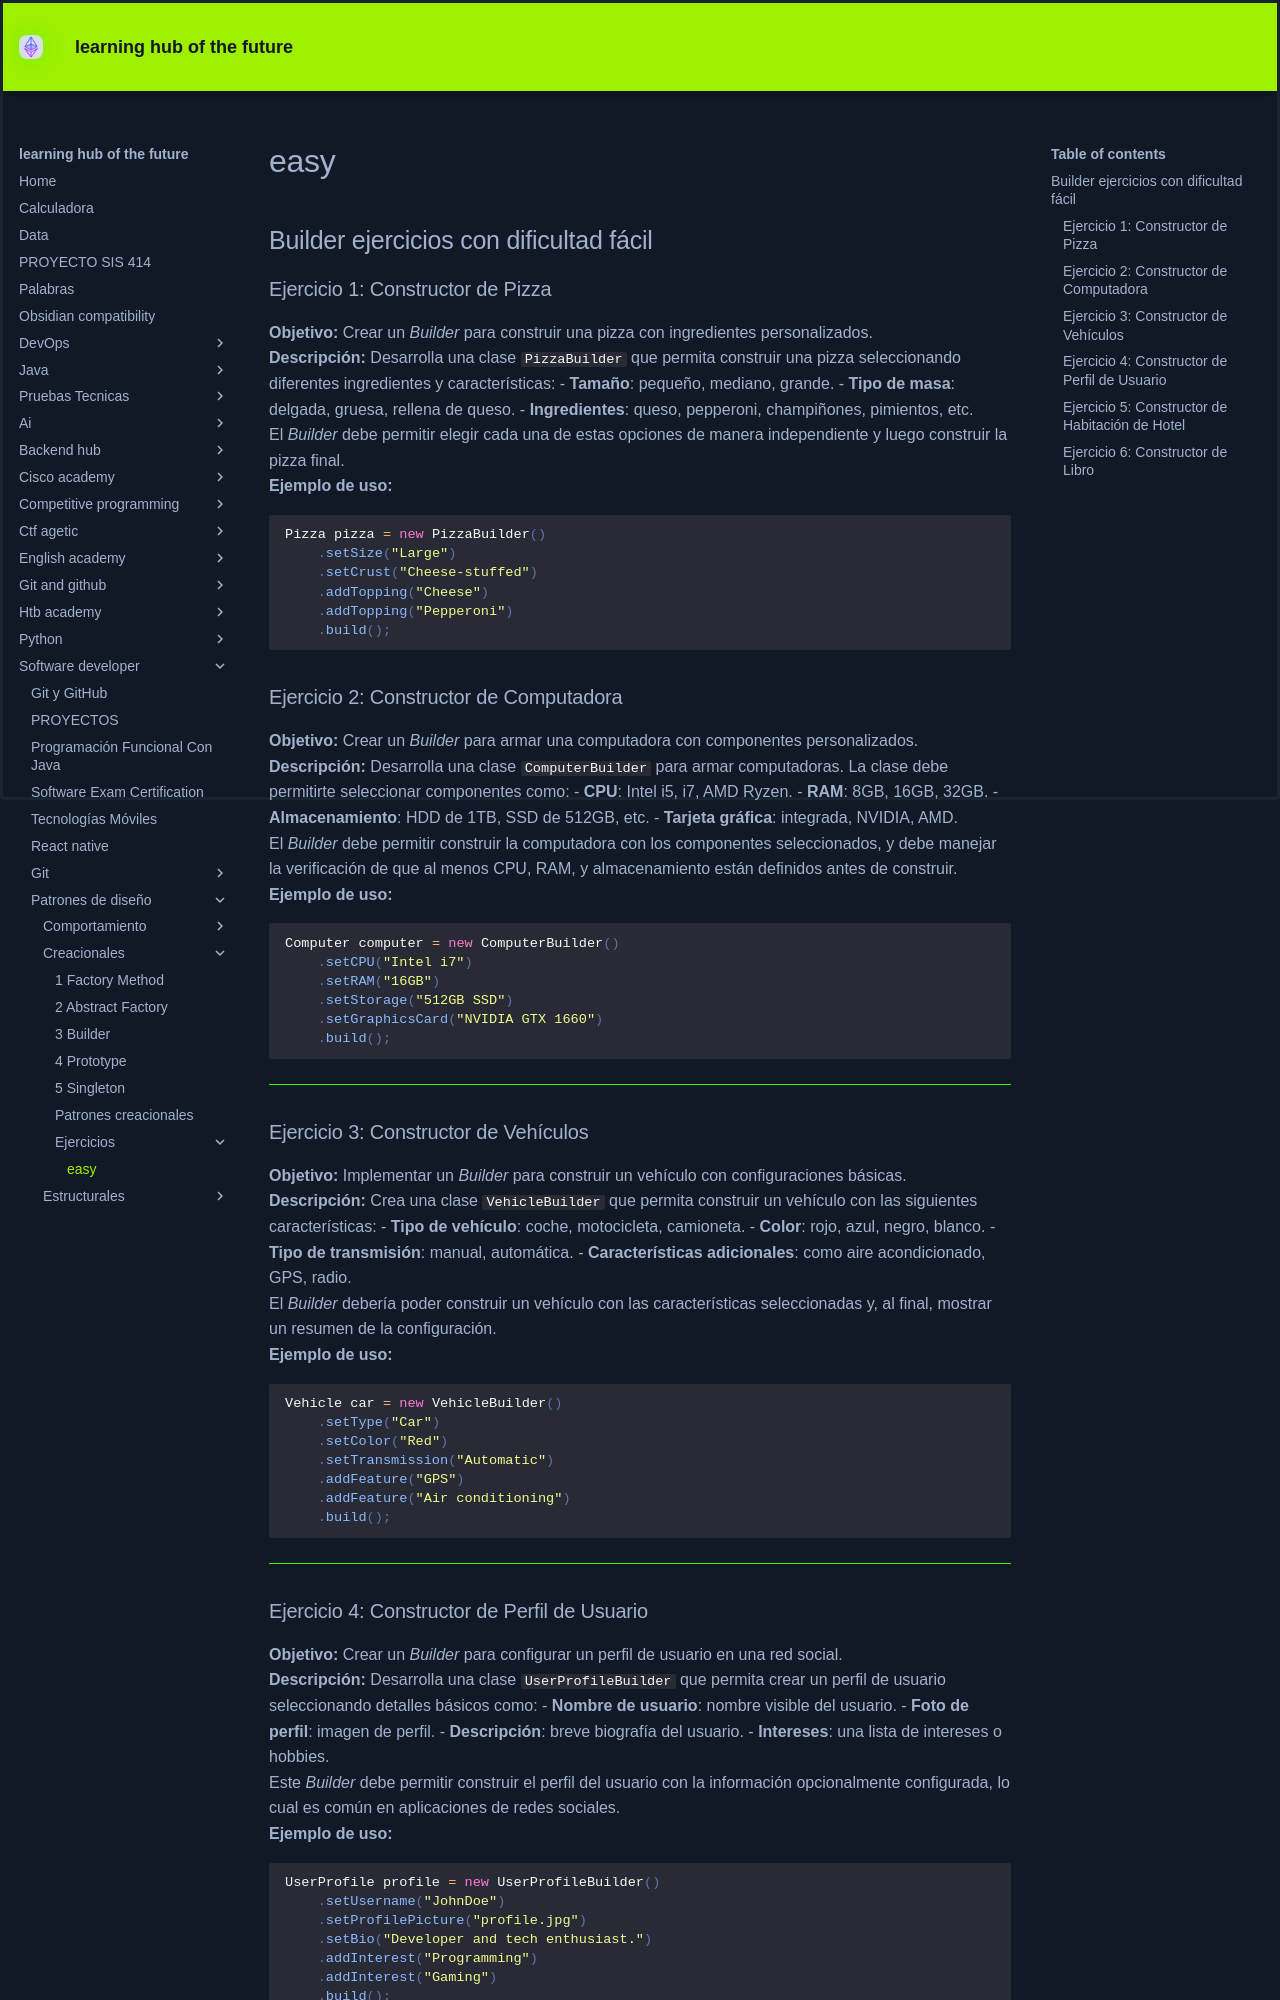

repository: KEVIN-117/learning-docs · page: software-developer/patrones de diseño/creacionales/ejercicios/Builder/index.html · generator: mkdocs

#easy
## Builder ejercicios con dificultad fácil
### Ejercicio 1: Constructor de Pizza
**Objetivo:** Crear un *Builder* para construir una pizza con ingredientes personalizados.

**Descripción:**
Desarrolla una clase `PizzaBuilder` que permita construir una pizza seleccionando diferentes ingredientes y características:
- **Tamaño**: pequeño, mediano, grande.
- **Tipo de masa**: delgada, gruesa, rellena de queso.
- **Ingredientes**: queso, pepperoni, champiñones, pimientos, etc.

El *Builder* debe permitir elegir cada una de estas opciones de manera independiente y luego construir la pizza final.

**Ejemplo de uso:**
```java
Pizza pizza = new PizzaBuilder()
    .setSize("Large")
    .setCrust("Cheese-stuffed")
    .addTopping("Cheese")
    .addTopping("Pepperoni")
    .build();
```

### Ejercicio 2: Constructor de Computadora
**Objetivo:** Crear un *Builder* para armar una computadora con componentes personalizados.

**Descripción:**
Desarrolla una clase `ComputerBuilder` para armar computadoras. La clase debe permitirte seleccionar componentes como:
- **CPU**: Intel i5, i7, AMD Ryzen.
- **RAM**: 8GB, 16GB, 32GB.
- **Almacenamiento**: HDD de 1TB, SSD de 512GB, etc.
- **Tarjeta gráfica**: integrada, NVIDIA, AMD.

El *Builder* debe permitir construir la computadora con los componentes seleccionados, y debe manejar la verificación de que al menos CPU, RAM, y almacenamiento están definidos antes de construir.

**Ejemplo de uso:**
```java
Computer computer = new ComputerBuilder()
    .setCPU("Intel i7")
    .setRAM("16GB")
    .setStorage("512GB SSD")
    .setGraphicsCard("NVIDIA GTX 1660")
    .build();
```

---

### Ejercicio 3: Constructor de Vehículos
**Objetivo:** Implementar un *Builder* para construir un vehículo con configuraciones básicas.

**Descripción:**
Crea una clase `VehicleBuilder` que permita construir un vehículo con las siguientes características:
- **Tipo de vehículo**: coche, motocicleta, camioneta.
- **Color**: rojo, azul, negro, blanco.
- **Tipo de transmisión**: manual, automática.
- **Características adicionales**: como aire acondicionado, GPS, radio.

El *Builder* debería poder construir un vehículo con las características seleccionadas y, al final, mostrar un resumen de la configuración.

**Ejemplo de uso:**
```java
Vehicle car = new VehicleBuilder()
    .setType("Car")
    .setColor("Red")
    .setTransmission("Automatic")
    .addFeature("GPS")
    .addFeature("Air conditioning")
    .build();
```

---

### Ejercicio 4: Constructor de Perfil de Usuario
**Objetivo:** Crear un *Builder* para configurar un perfil de usuario en una red social.

**Descripción:**
Desarrolla una clase `UserProfileBuilder` que permita crear un perfil de usuario seleccionando detalles básicos como:
- **Nombre de usuario**: nombre visible del usuario.
- **Foto de perfil**: imagen de perfil.
- **Descripción**: breve biografía del usuario.
- **Intereses**: una lista de intereses o hobbies.

Este *Builder* debe permitir construir el perfil del usuario con la información opcionalmente configurada, lo cual es común en aplicaciones de redes sociales.

**Ejemplo de uso:**
```java
UserProfile profile = new UserProfileBuilder()
    .setUsername("JohnDoe")
    .setProfilePicture("profile.jpg")
    .setBio("Developer and tech enthusiast.")
    .addInterest("Programming")
    .addInterest("Gaming")
    .build();
```

---
